Dataset: data (GitHub, Achuthan2909/Heart-Disease-Analysis-using-ECG-Spectrograms-and-SHAP). Classes: APC, LBB, NOR, PVC, RBB.

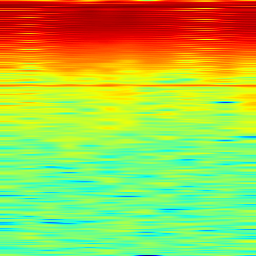
Label: APC

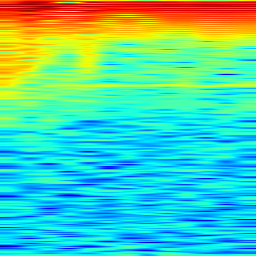
Label: NOR

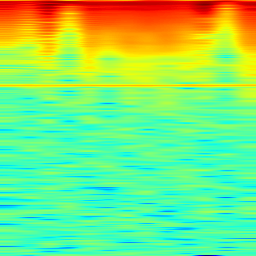
Label: LBB

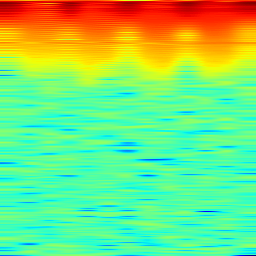
Label: PVC

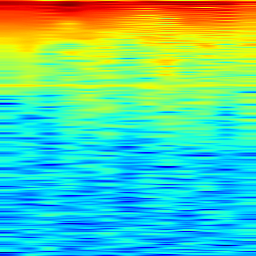
Label: LBB

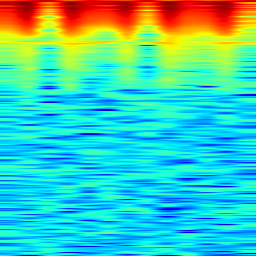
Label: RBB
